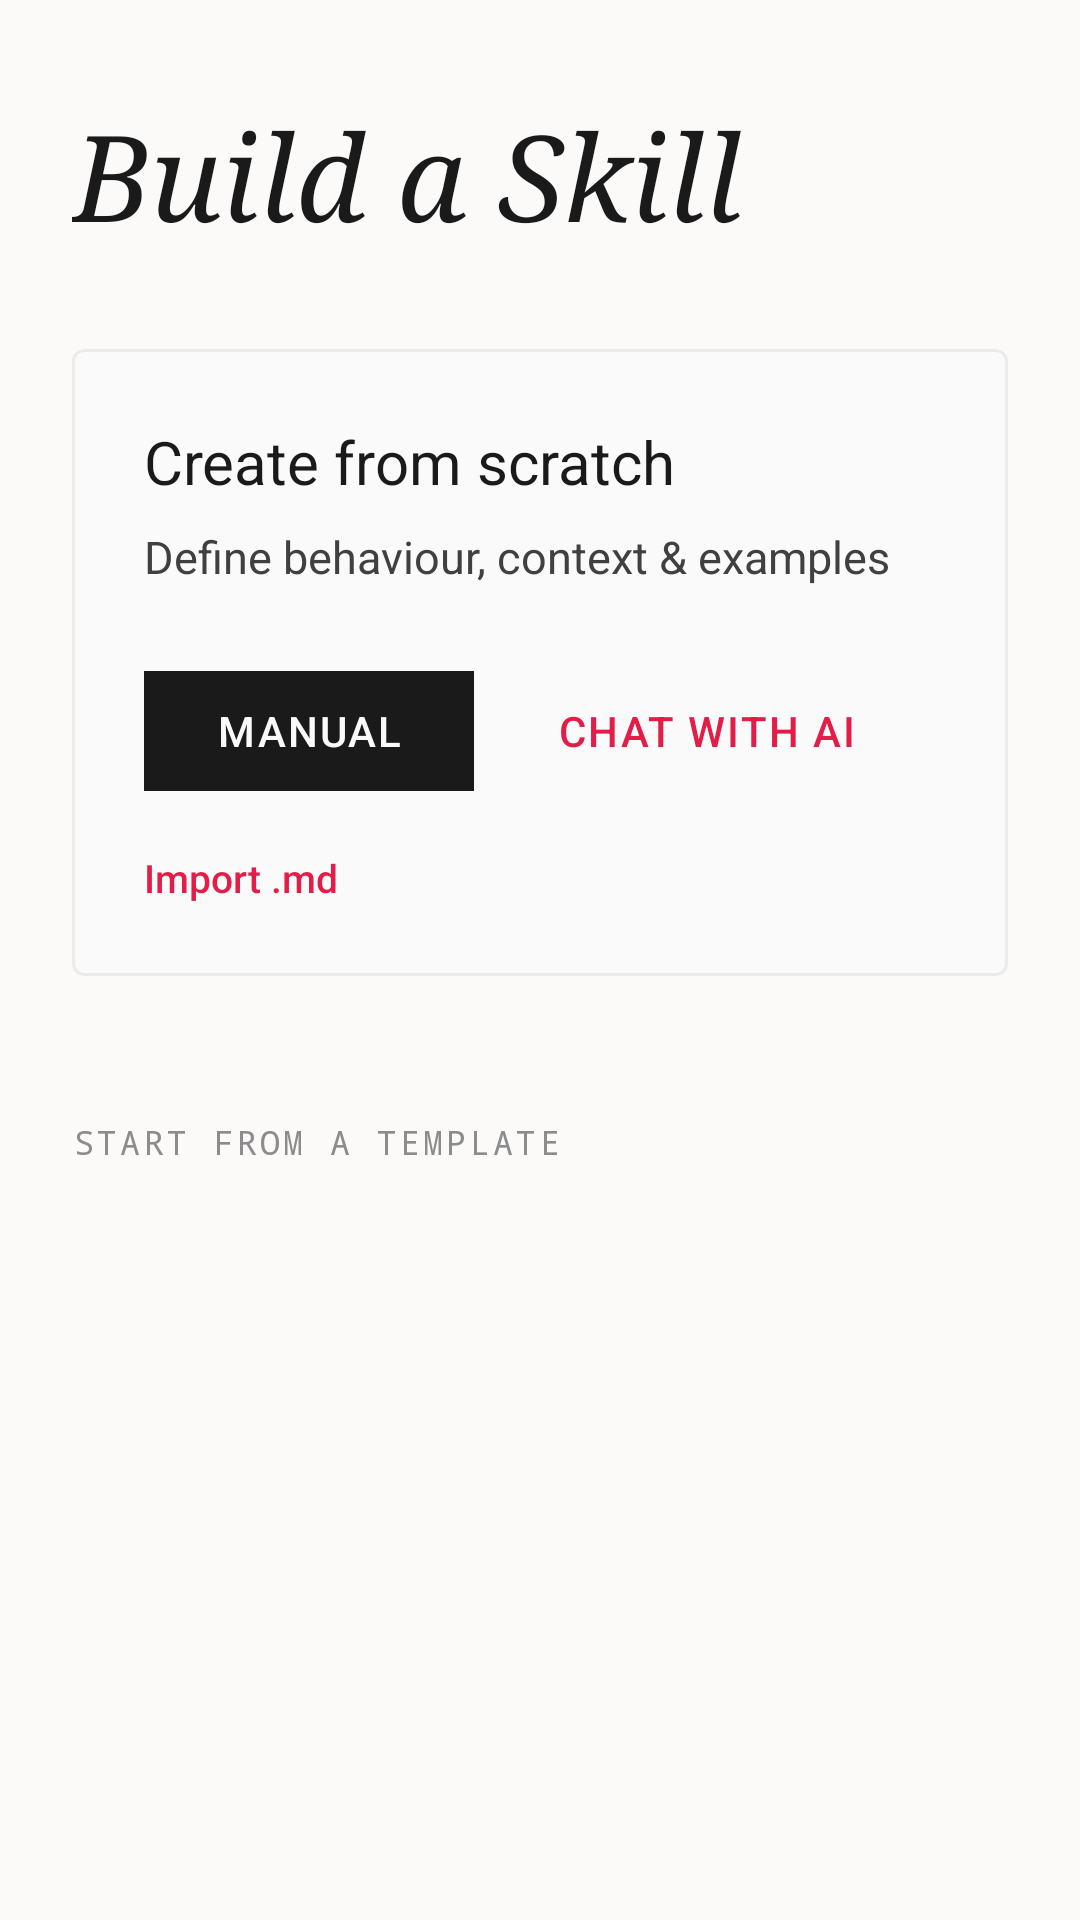

The Android layout XML behind this screen, and the referenced resources:
<!-- AndroidManifest.xml: application theme Theme.Skills -->
<!-- res/layout/fragment_build.xml -->
<?xml version="1.0" encoding="utf-8"?>
<androidx.core.widget.NestedScrollView xmlns:android="http://schemas.android.com/apk/res/android"
    xmlns:app="http://schemas.android.com/apk/res-auto"
    xmlns:tools="http://schemas.android.com/tools"
    android:layout_width="match_parent"
    android:layout_height="match_parent"
    android:background="@color/bg_dark"
    android:fillViewport="true">

    <LinearLayout
        android:layout_width="match_parent"
        android:layout_height="wrap_content"
        android:orientation="vertical"
        android:paddingBottom="32dp">

        
        <TextView
            android:layout_width="wrap_content"
            android:layout_height="wrap_content"
            android:layout_marginStart="24dp"
            android:layout_marginTop="32dp"
            android:layout_marginBottom="16dp"
            android:fontFamily="serif"
            android:textStyle="italic"
            android:text="Build a Skill"
            android:textColor="@color/text_primary"
            android:textSize="40sp" />

        
        <com.google.android.material.card.MaterialCardView
            android:id="@+id/cardCreateFromScratch"
            style="@style/Widget.SkillForge.Card"
            android:layout_width="match_parent"
            android:layout_height="wrap_content"
            android:layout_marginHorizontal="24dp"
            android:layout_marginTop="16dp"
            app:cardBackgroundColor="@color/surface_dark">

            <LinearLayout
                android:layout_width="match_parent"
                android:layout_height="wrap_content"
                android:orientation="vertical"
                android:padding="24dp">

                <TextView
                    android:layout_width="wrap_content"
                    android:layout_height="wrap_content"
                    android:fontFamily="sans-serif"
                    android:text="Create from scratch"
                    android:textColor="@color/text_primary"
                    android:textSize="20sp" />

                <TextView
                    android:layout_width="wrap_content"
                    android:layout_height="wrap_content"
                    android:layout_marginTop="8dp"
                    android:text="Define behaviour, context &amp; examples"
                    android:textColor="@color/text_secondary"
                    android:textSize="15sp" />

                <LinearLayout
                    android:layout_width="match_parent"
                    android:layout_height="wrap_content"
                    android:layout_marginTop="24dp"
                    android:orientation="horizontal">

                    <com.google.android.material.button.MaterialButton
                        android:id="@+id/btnNewSkill"
                        style="@style/Widget.SkillForge.Button.Primary"
                        android:layout_width="wrap_content"
                        android:layout_height="wrap_content"
                        android:text="Manual" />

                    <com.google.android.material.button.MaterialButton
                        android:id="@+id/btnChatBuilder"
                        style="@style/Widget.SkillForge.Button.Secondary"
                        android:layout_width="wrap_content"
                        android:layout_height="wrap_content"
                        android:layout_marginStart="16dp"
                        android:text="Chat with AI" />
                </LinearLayout>
                
                <TextView
                    android:id="@+id/btnImportSkill"
                    android:layout_width="wrap_content"
                    android:layout_height="wrap_content"
                    android:layout_marginTop="16dp"
                    android:text="Import .md"
                    android:fontFamily="sans-serif-medium"
                    android:textSize="13sp"
                    android:textColor="@color/brand_primary"
                    android:background="?attr/selectableItemBackground" />

            </LinearLayout>
        </com.google.android.material.card.MaterialCardView>

        
        <TextView
            android:layout_width="wrap_content"
            android:layout_height="wrap_content"
            android:layout_marginStart="24dp"
            android:layout_marginTop="48dp"
            android:letterSpacing="0.1"
            android:text="START FROM A TEMPLATE"
            android:textColor="@color/text_hint"
            android:textSize="11sp"
            android:fontFamily="monospace"
            android:textAllCaps="true" />

        
        <androidx.recyclerview.widget.RecyclerView
            android:id="@+id/rvTemplates"
            android:layout_width="match_parent"
            android:layout_height="wrap_content"
            android:layout_marginTop="16dp"
            android:layout_marginHorizontal="8dp"
            android:nestedScrollingEnabled="false"
            app:layoutManager="androidx.recyclerview.widget.LinearLayoutManager"
            tools:listitem="@layout/item_build_template"
            tools:itemCount="3" />

        
        <TextView
            android:id="@+id/tvMyDraftsHeader"
            android:layout_width="wrap_content"
            android:layout_height="wrap_content"
            android:layout_marginStart="24dp"
            android:layout_marginTop="48dp"
            android:letterSpacing="0.1"
            android:text="MY DRAFTS"
            android:textColor="@color/text_hint"
            android:textSize="11sp"
            android:fontFamily="monospace"
            android:textAllCaps="true"
            android:visibility="gone" />

        
        <androidx.recyclerview.widget.RecyclerView
            android:id="@+id/rvDrafts"
            android:layout_width="match_parent"
            android:layout_height="wrap_content"
            android:layout_marginTop="16dp"
            android:layout_marginHorizontal="8dp"
            android:nestedScrollingEnabled="false"
            app:layoutManager="androidx.recyclerview.widget.LinearLayoutManager"
            tools:listitem="@layout/item_draft"
            tools:itemCount="1" />

    </LinearLayout>

</androidx.core.widget.NestedScrollView>
<!-- res/layout/item_build_template.xml (included above) -->
<?xml version="1.0" encoding="utf-8"?>
<com.google.android.material.card.MaterialCardView xmlns:android="http://schemas.android.com/apk/res/android"
    xmlns:app="http://schemas.android.com/apk/res-auto"
    xmlns:tools="http://schemas.android.com/tools"
    android:layout_width="match_parent"
    android:layout_height="wrap_content"
    android:layout_marginHorizontal="16dp"
    android:layout_marginVertical="6dp"
    app:cardBackgroundColor="@color/surface_dark"
    app:cardCornerRadius="4dp"
    app:cardElevation="0dp"
    app:strokeWidth="1dp"
    app:strokeColor="@color/surface_variant">

    <androidx.constraintlayout.widget.ConstraintLayout
        android:layout_width="match_parent"
        android:layout_height="wrap_content"
        android:paddingHorizontal="20dp"
        android:paddingVertical="16dp">

        <ImageView
            android:id="@+id/ivTemplateIcon"
            android:layout_width="40dp"
            android:layout_height="40dp"
            android:background="@drawable/shape_icon_bg"
            android:backgroundTint="@color/surface_variant"
            android:padding="8dp"
            android:src="@android:drawable/ic_menu_report_image"
            app:layout_constraintStart_toStartOf="parent"
            app:layout_constraintTop_toTopOf="parent"
            app:tint="@color/brand_secondary" />

        <TextView
            android:id="@+id/tvTemplateName"
            android:layout_width="0dp"
            android:layout_height="wrap_content"
            android:layout_marginStart="16dp"
            android:fontFamily="sans-serif-medium"
            android:textColor="@color/text_primary"
            android:textSize="16sp"
            app:layout_constraintEnd_toStartOf="@+id/btnUse"
            app:layout_constraintStart_toEndOf="@+id/ivTemplateIcon"
            app:layout_constraintTop_toTopOf="@+id/ivTemplateIcon"
            tools:text="Research Assistant" />

        <TextView
            android:id="@+id/tvTemplateDesc"
            android:layout_width="0dp"
            android:layout_height="wrap_content"
            android:layout_marginTop="2dp"
            android:ellipsize="end"
            android:maxLines="1"
            android:textColor="@color/text_secondary"
            android:textSize="13sp"
            app:layout_constraintEnd_toEndOf="@+id/tvTemplateName"
            app:layout_constraintStart_toStartOf="@+id/tvTemplateName"
            app:layout_constraintTop_toBottomOf="@+id/tvTemplateName"
            tools:text="Summarise papers, cite..." />

        <com.google.android.material.button.MaterialButton
            android:id="@+id/btnUse"
            style="@style/Widget.SkillForge.Button.Secondary"
            android:layout_width="wrap_content"
            android:layout_height="wrap_content"
            android:text="Use"
            app:layout_constraintBottom_toBottomOf="parent"
            app:layout_constraintEnd_toEndOf="parent"
            app:layout_constraintTop_toTopOf="parent" />

    </androidx.constraintlayout.widget.ConstraintLayout>
</com.google.android.material.card.MaterialCardView>
<!-- res/layout/item_draft.xml (included above) -->
<?xml version="1.0" encoding="utf-8"?>
<com.google.android.material.card.MaterialCardView xmlns:android="http://schemas.android.com/apk/res/android"
    xmlns:app="http://schemas.android.com/apk/res-auto"
    xmlns:tools="http://schemas.android.com/tools"
    android:layout_width="match_parent"
    android:layout_height="wrap_content"
    android:layout_marginHorizontal="16dp"
    android:layout_marginVertical="6dp"
    app:cardBackgroundColor="@color/surface_dark"
    app:cardCornerRadius="4dp"
    app:cardElevation="0dp"
    app:strokeWidth="1dp"
    app:strokeColor="@color/surface_variant">

    <androidx.constraintlayout.widget.ConstraintLayout
        android:layout_width="match_parent"
        android:layout_height="wrap_content"
        android:paddingHorizontal="20dp"
        android:paddingVertical="16dp">

        <ImageView
            android:id="@+id/ivDraftIcon"
            android:layout_width="40dp"
            android:layout_height="40dp"
            android:background="@drawable/shape_icon_bg"
            android:backgroundTint="@color/surface_variant"
            android:padding="8dp"
            android:src="@android:drawable/ic_menu_edit"
            app:layout_constraintStart_toStartOf="parent"
            app:layout_constraintTop_toTopOf="parent"
            app:tint="@color/brand_accent" />

        <TextView
            android:id="@+id/tvDraftTitle"
            android:layout_width="0dp"
            android:layout_height="wrap_content"
            android:layout_marginStart="16dp"
            android:fontFamily="sans-serif-medium"
            android:textColor="@color/text_primary"
            android:textSize="16sp"
            app:layout_constraintEnd_toStartOf="@+id/btnEdit"
            app:layout_constraintStart_toEndOf="@+id/ivDraftIcon"
            app:layout_constraintTop_toTopOf="@+id/ivDraftIcon"
            tools:text="My Legal Drafter" />

        <TextView
            android:id="@+id/tvDraftStatus"
            android:layout_width="0dp"
            android:layout_height="wrap_content"
            android:layout_marginTop="2dp"
            android:textColor="@color/status_draft"
            android:textSize="13sp"
            app:layout_constraintEnd_toEndOf="@+id/tvDraftTitle"
            app:layout_constraintStart_toStartOf="@+id/tvDraftTitle"
            app:layout_constraintTop_toBottomOf="@+id/tvDraftTitle"
            tools:text="Draft · 40% complete" />

        <com.google.android.material.button.MaterialButton
            android:id="@+id/btnEdit"
            style="@style/Widget.SkillForge.Button.Secondary"
            android:layout_width="wrap_content"
            android:layout_height="wrap_content"
            android:text="Edit"
            app:layout_constraintBottom_toBottomOf="parent"
            app:layout_constraintEnd_toEndOf="parent"
            app:layout_constraintTop_toTopOf="parent" />

    </androidx.constraintlayout.widget.ConstraintLayout>
</com.google.android.material.card.MaterialCardView>
<!-- resources referenced by this layout -->
<resources>
  <color name="bg_dark">#FCF9F9</color>
  <color name="brand_accent">#BE123C</color>
  <color name="brand_primary">#E11D48</color>
  <color name="brand_secondary">#F4C5D3</color>
  <color name="status_draft">#F59E0B</color>
  <color name="surface_dark">#FAFAFA</color>
  <color name="surface_variant">#EBEBEB</color>
  <color name="text_hint">#8C8C8C</color>
  <color name="text_primary">#1A1A1A</color>
  <color name="text_secondary">#404040</color>
  <style name="Widget.SkillForge.Button.Primary" parent="Widget.Material3.Button">
          <item name="backgroundTint">@color/text_primary</item>
          <item name="android:textColor">@color/surface_dark</item>
          <item name="cornerRadius">0dp</item>
          <item name="elevation">0dp</item>
          <item name="android:letterSpacing">0.05</item>
          <item name="android:textAllCaps">true</item>
      </style>
  <style name="Widget.SkillForge.Button.Secondary" parent="Widget.Material3.Button.TextButton">
          <item name="android:textColor">@color/brand_primary</item>
          <item name="android:textAllCaps">true</item>
          <item name="android:letterSpacing">0.05</item>
      </style>
  <style name="Widget.SkillForge.Card" parent="Widget.Material3.CardView.Elevated">
          <item name="cardBackgroundColor">@color/surface_dark</item>
          <item name="cardCornerRadius">4dp</item>
          <item name="cardElevation">0dp</item>
          <item name="strokeWidth">1dp</item>
          <item name="strokeColor">@color/surface_variant</item>
      </style>
  <style name="Theme.Skills" parent="Base.Theme.Skills" />
  <style name="Base.Theme.Skills" parent="Theme.Material3.DayNight.NoActionBar">
          
          <item name="colorPrimary">@color/brand_primary</item>
          <item name="colorOnPrimary">@color/white</item>
          <item name="colorSecondary">@color/brand_secondary</item>
          <item name="colorOnSecondary">@color/white</item>
          
          
          <item name="android:windowBackground">@color/bg_dark</item>
          <item name="colorSurface">@color/surface_dark</item>
          <item name="colorOnSurface">@color/text_primary</item>
          <item name="colorSurfaceVariant">@color/surface_variant</item>
          <item name="colorOnSurfaceVariant">@color/text_secondary</item>
          
          
          <item name="android:statusBarColor">@color/bg_dark</item>
          <item name="android:windowLightStatusBar" tools:targetApi="m">true</item>
  
          
          <item name="materialButtonStyle">@style/Widget.SkillForge.Button.Primary</item>
      </style>
  <color name="white">#FFFFFFFF</color>
</resources>
